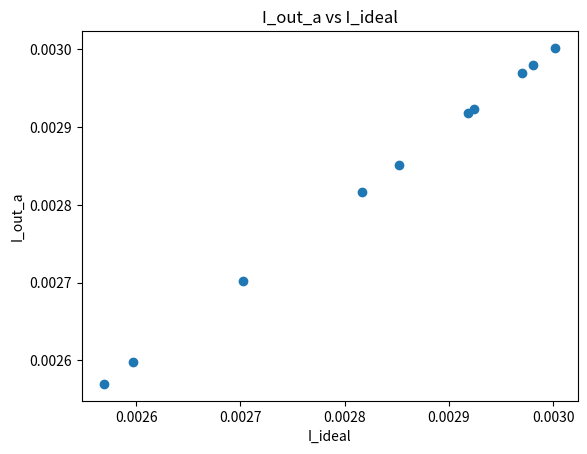

The matplotlib source for this figure:
import matplotlib.pyplot as plt
import numpy as np
N = 100
I_ideal = []
I_out_a = []
for j in range (10):
    Vin = np.random.uniform(0,1,N)
    G = np.random.uniform(10e-6,100e-6,N)
    I = np.zeros(N)
    for i in range(N):
        I[i] = Vin[i]*G[i]
    I_ideal.append(np.sum(I))
print(I_ideal)
# Here in Question 1 I_out_a = I_ideal
I_out_a = I_ideal
plt.scatter(I_out_a,I_ideal)
plt.xlabel('I_ideal')
plt.ylabel('I_out_a')
plt.title('I_out_a vs I_ideal')
plt.show()

